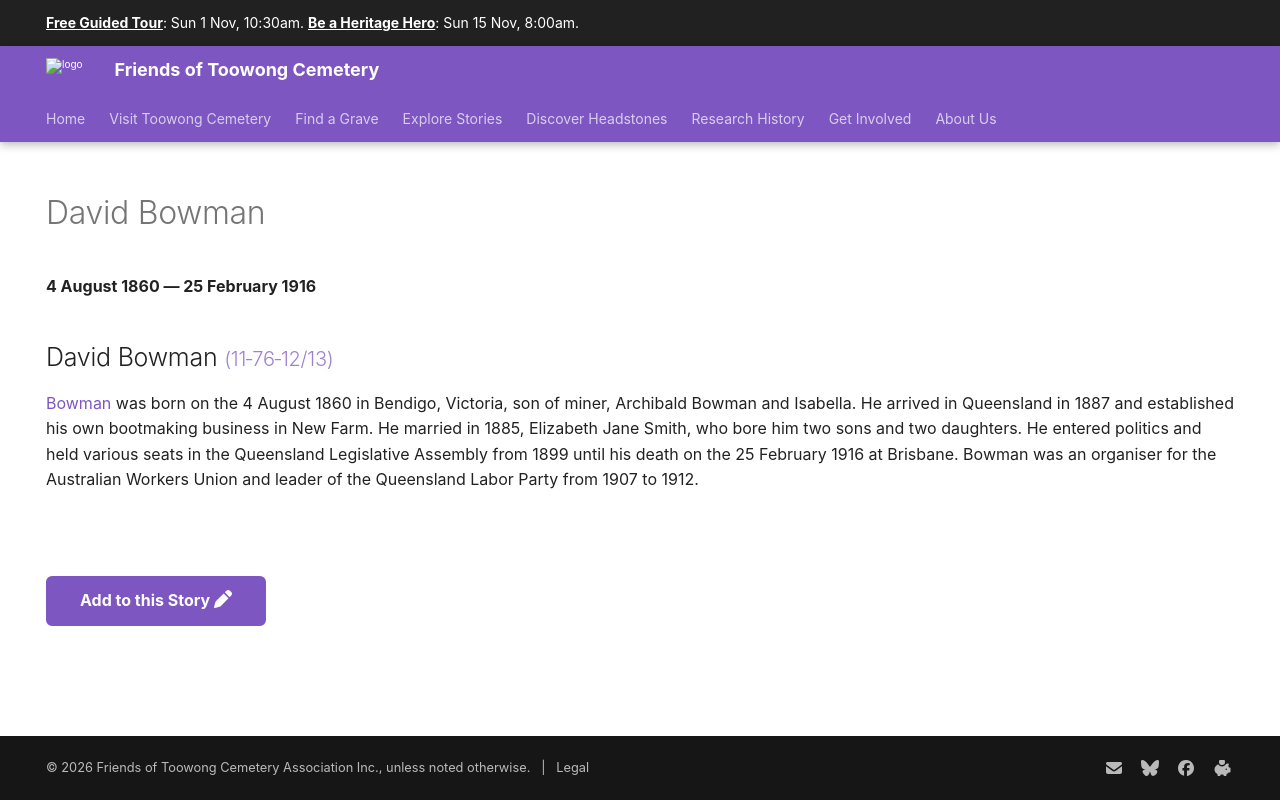

repository: 1871fotc/1871fotc.github.io · page: research/david-bowman/index.html · generator: mkdocs

---
hide:
  - toc
  - navigation
---

# David Bowman

**4 August 1860 — 25 February 1916**


--8<-- "snippets/david-bowman.md"

<!--
![David Bowman](../assets/david-bowman.jpg){ width="32%" }
-->

--8<-- "snippets/add-to-this-story.md"
